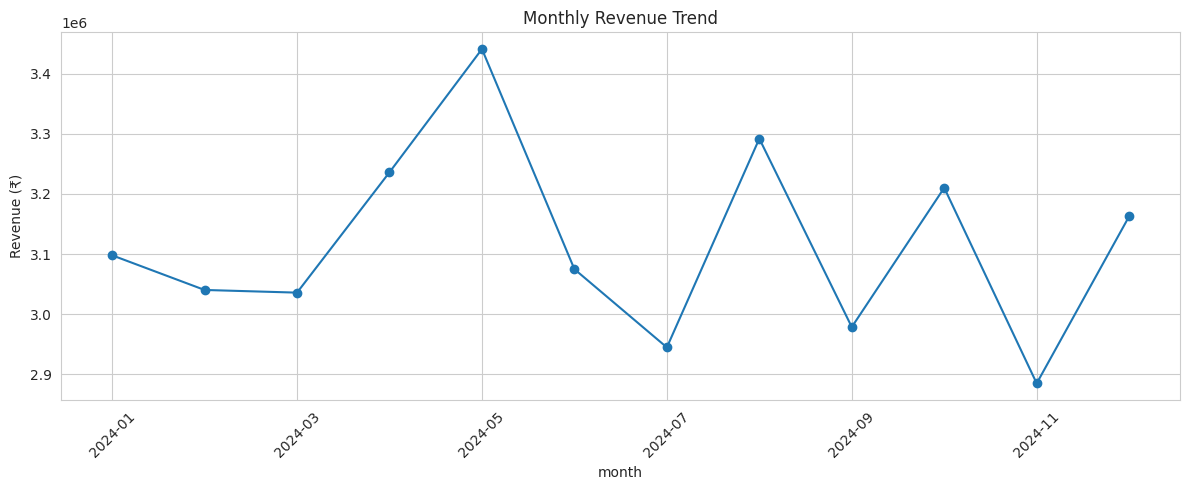
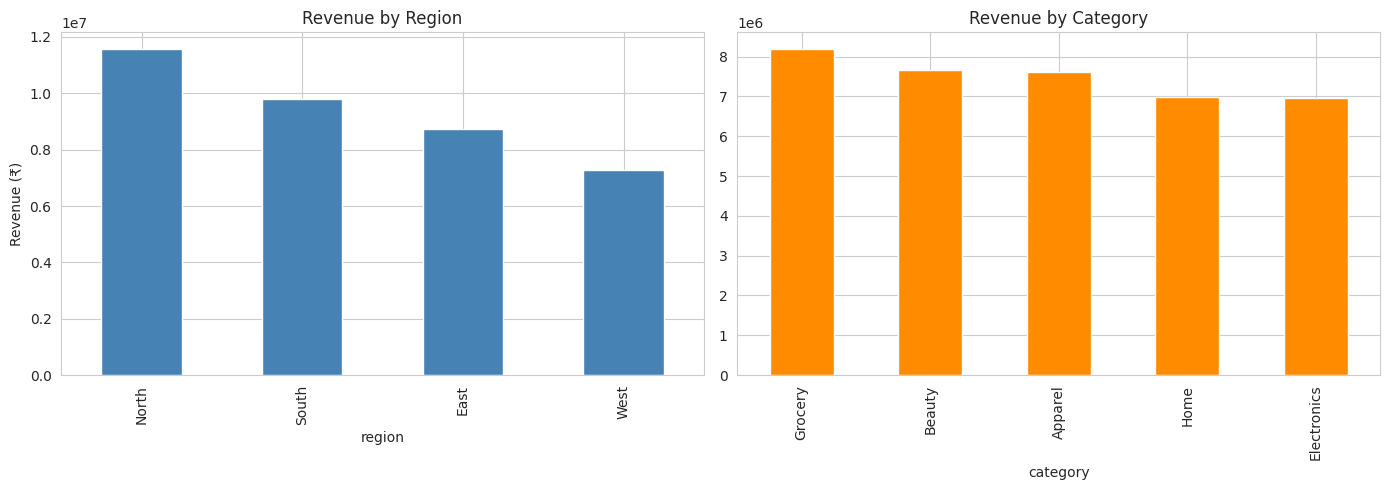

These figures' Python source, in order:
import numpy as np
import pandas as pd
import matplotlib.pyplot as plt
import seaborn as sns
from datetime import datetime, timedelta

np.random.seed(42)
sns.set_style("whitegrid")

# Generate synthetic data
n = 5000
start_date = datetime(2024, 1, 1)
dates = [start_date + timedelta(days=np.random.randint(0, 365)) for _ in range(n)]

df = pd.DataFrame({
    "order_id": range(10001, 10001 + n),
    "order_date": dates,
    "region": np.random.choice(["North", "South", "East", "West"], n, p=[0.3, 0.25, 0.25, 0.2]),
    "category": np.random.choice(["Electronics", "Apparel", "Home", "Grocery", "Beauty"], n),
    "quantity": np.random.randint(1, 6, n),
    "unit_price": np.round(np.random.uniform(100, 5000, n), 0),
    "customer_id": np.random.randint(1000, 2000, n),
    "channel": np.random.choice(["Online", "Store", "App"], n, p=[0.5, 0.3, 0.2])
})
df["revenue"] = df["quantity"] * df["unit_price"]
df["order_date"] = pd.to_datetime(df["order_date"])
df["month"] = df["order_date"].dt.to_period("M")

print(df.head())
print("\nShape:", df.shape)
print("\nDate range:", df["order_date"].min().date(), "→", df["order_date"].max().date())


# 1. High-level KPIs
total_revenue = df["revenue"].sum()
total_orders = df["order_id"].nunique()
aov = total_revenue / total_orders
unique_customers = df["customer_id"].nunique()

print("="*40)
print("URBANCART – ANNUAL SNAPSHOT")
print("="*40)
print(f"Total Revenue      : ₹{total_revenue:,.0f}")
print(f"Total Orders       : {total_orders:,}")
print(f"Average Order Value: ₹{aov:,.0f}")
print(f"Unique Customers   : {unique_customers:,}")


# 2. Monthly trend
monthly = df.groupby("month")["revenue"].sum()
monthly.index = monthly.index.astype(str)

plt.figure(figsize=(12, 5))
monthly.plot(kind="line", marker="o")
plt.title("Monthly Revenue Trend")
plt.ylabel("Revenue (₹)")
plt.xticks(rotation=45)
plt.tight_layout()
plt.show()


# 3. Region & Category performance
region_rev = df.groupby("region")["revenue"].sum().sort_values(ascending=False)
cat_rev = df.groupby("category")["revenue"].sum().sort_values(ascending=False)

fig, axes = plt.subplots(1, 2, figsize=(14, 5))
region_rev.plot(kind="bar", ax=axes[0], color="steelblue")
axes[0].set_title("Revenue by Region")
axes[0].set_ylabel("Revenue (₹)")

cat_rev.plot(kind="bar", ax=axes[1], color="darkorange")
axes[1].set_title("Revenue by Category")
plt.tight_layout()
plt.show()

print("Top Region:", region_rev.index[0], f"(₹{region_rev.iloc[0]:,.0f})")
print("Top Category:", cat_rev.index[0], f"(₹{cat_rev.iloc[0]:,.0f})")


# 4. Simple RFM-style segmentation
snapshot = df["order_date"].max() + timedelta(days=1)
rfm = df.groupby("customer_id").agg(
    recency=("order_date", lambda x: (snapshot - x.max()).days),
    frequency=("order_id", "count"),
    monetary=("revenue", "sum")
).reset_index()

# Score 1-4
rfm["R_score"] = pd.qcut(rfm["recency"], 4, labels=[4,3,2,1])  # lower recency better
rfm["F_score"] = pd.qcut(rfm["frequency"].rank(method="first"), 4, labels=[1,2,3,4])
rfm["M_score"] = pd.qcut(rfm["monetary"], 4, labels=[1,2,3,4])
rfm["RFM_Score"] = rfm["R_score"].astype(int) + rfm["F_score"].astype(int) + rfm["M_score"].astype(int)

def segment(score):
    if score >= 10: return "Champions"
    elif score >= 8: return "Loyal"
    elif score >= 6: return "Potential"
    else: return "At Risk"

rfm["Segment"] = rfm["RFM_Score"].apply(segment)
print(rfm["Segment"].value_counts())
print("\nAverage monetary by segment:")
print(rfm.groupby("Segment")["monetary"].mean().round(0))
